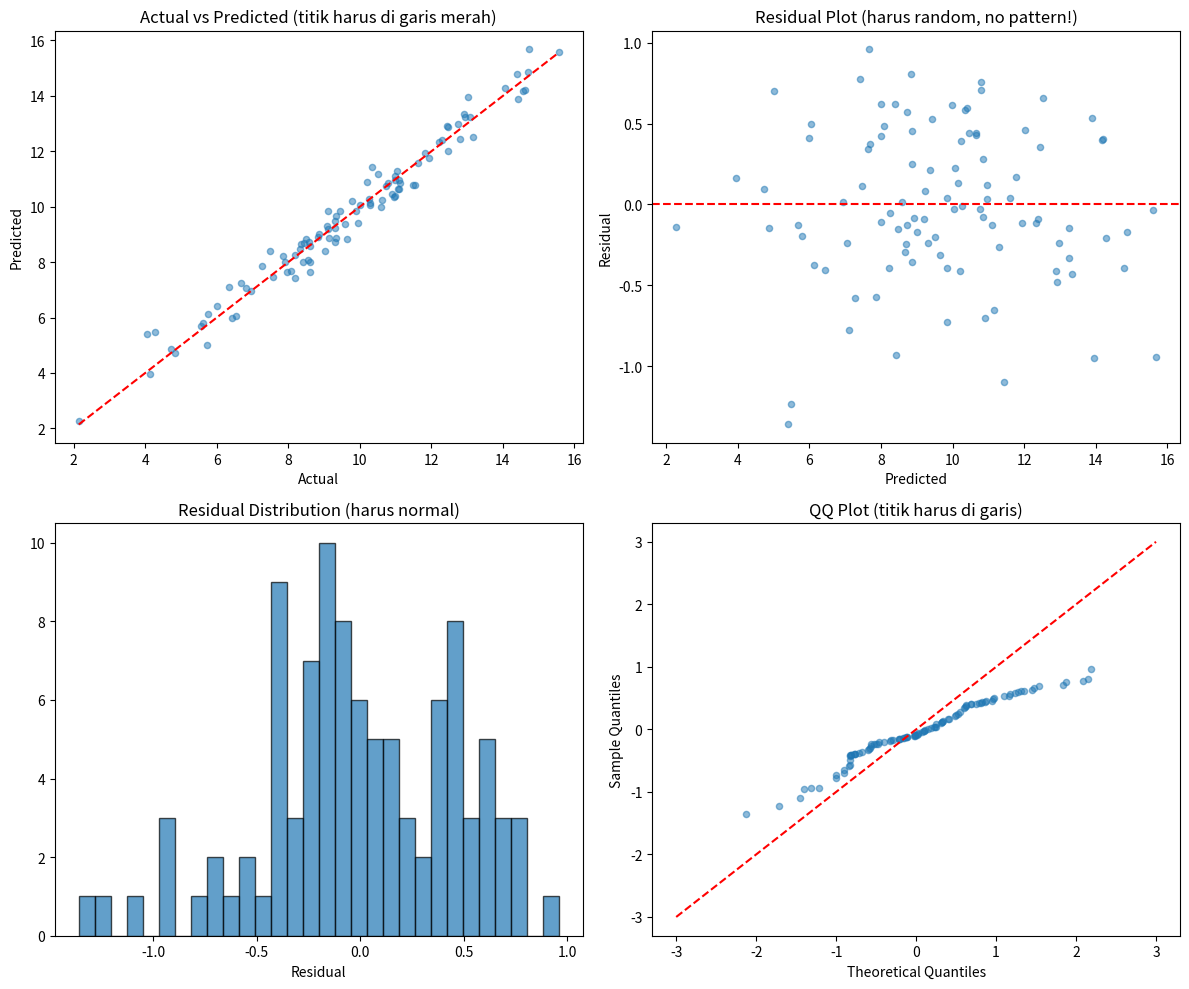
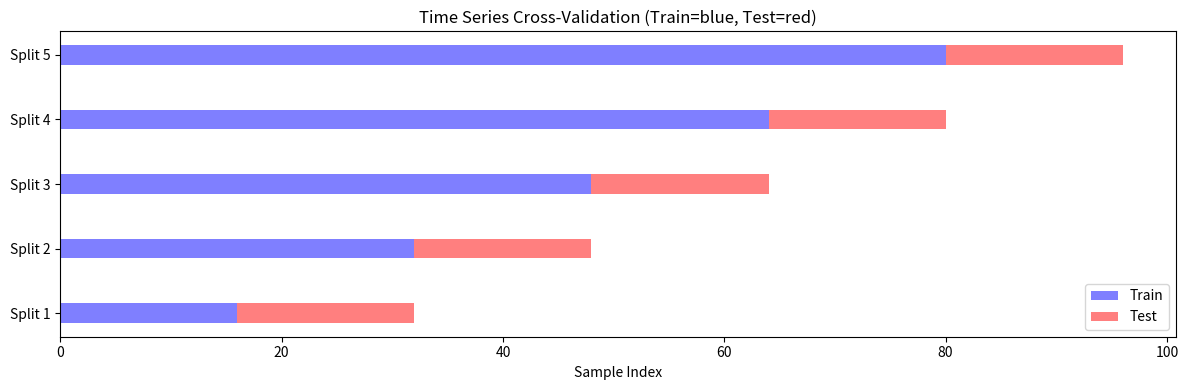

Reproduce these figures in Python, in order.
"""
=============================================================
FASE 2 - MODUL 4: EVALUASI MODEL - THE COMPLETE GUIDE
=============================================================
"A model is only as good as its evaluation."

Ini modul yang sering di-skip di tutorial, padahal:
- Evaluasi yang salah -> keputusan yang salah -> deployment gagal
- Data scientist yang jago evaluasi > yang jago bikin model

Setelah modul ini, kamu akan bisa:
1. Memilih metrik yang tepat untuk problem yang tepat
2. Mendeteksi data leakage
3. Melakukan proper cross-validation
4. Membandingkan model secara statistik valid

Durasi target: 2-3 jam
=============================================================
"""

import numpy as np
import matplotlib.pyplot as plt

np.random.seed(42)


# ===========================================================
# BAGIAN 1: Regression Metrics Lengkap
# ===========================================================
# Regression metrics mengukur seberapa dekat prediksi dengan nilai sebenarnya.
# Setiap metrik memiliki karakteristik dan use case yang berbeda.
#
# DETAIL MATEMATIKA:
# Residual = y_true - y_pred (error untuk satu sample)
#
# MSE (Mean Squared Error):
#   MSE = (1/n) * Sum(residual_i^2)
#   - Penalti kuadratik untuk error besar -> sangat sensitif terhadap outlier
#   - Satuan: squared unit dari target (sulit diinterpretasi)
#   - Differentiable -> mudah dioptimasi
#
# RMSE (Root Mean Squared Error):
#   RMSE = sqrt(MSE)
#   - Satuan sama dengan target -> lebih mudah diinterpretasi
#   - Masih sensitif terhadap outlier
#
# MAE (Mean Absolute Error):
#   MAE = (1/n) * Sum(|residual_i|)
#   - Penalti linear untuk error -> robust terhadap outlier
#   - Tidak differentiable di 0 -> sedikit lebih sulit dioptimasi
#
# MAPE (Mean Absolute Percentage Error):
#   MAPE = (1/n) * Sum(|residual_i / y_true_i|) * 100%
#   - Error dalam persen -> relatif terhadap magnitude target
#   - Problem: undefined jika y_true = 0
#   - Bias ke bawah jika ada outlier besar
#
# R^2 (Coefficient of Determination):
#   R^2 = 1 - SS_res / SS_tot
#   - Proporsi variance yang dijelaskan oleh model
#   - 1.0 = sempurna, 0.0 = tidak lebih baik dari mean, negatif = lebih buruk
#
# Adjusted R^2:
#   Adj R^2 = 1 - (1-R^2) * (n-1) / (n-p-1)
#   - Koreksi untuk jumlah fitur (p)
#   - Menghindari overestimasi dengan menambah fitur tidak relevan
#
# Koneksi Teknik Elektro:
# - MSE = mean squared error di signal processing
# - RMSE = RMS (Root Mean Square) value
# - R^2 = SNR-like measure (signal explained / total signal)
# - Residual analysis = noise analysis

def regression_metrics(y_true, y_pred):
    """
    Menghitung semua metrik regresi yang penting.
    
    Parameters:
    -----------
    y_true : np.ndarray
        Ground truth values.
        
    y_pred : np.ndarray
        Predicted values.
        
    Returns:
    --------
    dict
        Dictionary dengan keys: 'mse', 'rmse', 'mae', 'r2'.
        
    Notes:
    ------
    Metrik yang dihitung:
    - MSE (Mean Squared Error): rata-rata squared errors.
      Penalti besar untuk error besar (outliers).
      Kelemahan: satuan tidak sama dengan target.
    - RMSE (Root MSE): akar MSE. Satuan sama dengan target.
      Lebih intuitif dari MSE.
    - MAE (Mean Absolute Error): rata-rata absolute errors.
      Robust terhadap outliers.
      Kelemahan: tidak differentiable di 0.
    - MAPE (Mean Absolute Percentage Error): error dalam persen.
      Problem: bisa undefined jika y_true mendekati 0.
    - R^2: proporsi variance yang di-explain oleh model.
      Kelemahan: selalu meningkat dengan menambah fitur.
    - Adjusted R^2: R^2 yang dikoreksi untuk jumlah fitur.
      Lebih reliable untuk model comparison.
    
    Koneksi Teknik Elektro:
    - MSE = mean squared error di signal processing
    - RMSE = RMS (Root Mean Square) value
    - R^2 = SNR-like measure (signal explained / total signal)
    """
    residuals = y_true - y_pred
    
    mse = np.mean(residuals**2)
    rmse = np.sqrt(mse)
    mae = np.mean(np.abs(residuals))
    # Tambahkan epsilon untuk menghindari division by zero
    mape = np.mean(np.abs(residuals / (y_true + 1e-8))) * 100
    
    ss_res = np.sum(residuals**2)
    ss_tot = np.sum((y_true - y_true.mean())**2)
    r2 = 1 - ss_res / ss_tot
    
    n = len(y_true)
    # Adjusted R^2 - penalti untuk fitur yang banyak
    # p = jumlah fitur (kita estimasi, default 1)
    # Semakin banyak fitur -> Adjusted R^2 semakin kecil dari R^2
    adj_r2 = 1 - (1 - r2) * (n - 1) / (n - 2)
    
    print("=== Regression Metrics ===")
    print(f"MSE:  {mse:.4f}  (penalti besar untuk error besar)")
    print(f"RMSE: {rmse:.4f}  (dalam satuan yang sama dengan y)")
    print(f"MAE:  {mae:.4f}  (robust terhadap outlier)")
    print(f"MAPE: {mape:.2f}% (persentase error)")
    print(f"R^2:   {r2:.4f}  (proporsi variance yang di-explain)")
    print(f"Adj R^2: {adj_r2:.4f} (R^2 yang adjust untuk jumlah fitur)")
    
    return {'mse': mse, 'rmse': rmse, 'mae': mae, 'r2': r2}


# Demo
y_true = np.random.randn(100) * 3 + 10
y_pred_good = y_true + np.random.randn(100) * 0.5
y_pred_bad = y_true + np.random.randn(100) * 3

print("Model BAIK:")
metrics_good = regression_metrics(y_true, y_pred_good)
print("\nModel BURUK:")
metrics_bad = regression_metrics(y_true, y_pred_bad)

# Residual analysis - PENTING untuk diagnosa model
# Residual plot membantu mendeteksi:
# 1. Non-linearity (pattern di residual plot)
# 2. Heteroscedasticity (variance residual tidak konstan)
# 3. Outliers (residual sangat besar)
# 4. Non-normality (distribusi residual tidak normal)

fig, axes = plt.subplots(2, 2, figsize=(12, 10))

# Actual vs Predicted
axes[0, 0].scatter(y_true, y_pred_good, alpha=0.5, s=20)
axes[0, 0].plot([y_true.min(), y_true.max()],
                [y_true.min(), y_true.max()], 'r--')
axes[0, 0].set_xlabel('Actual')
axes[0, 0].set_ylabel('Predicted')
axes[0, 0].set_title('Actual vs Predicted (titik harus di garis merah)')

# Residual plot
residuals = y_true - y_pred_good
axes[0, 1].scatter(y_pred_good, residuals, alpha=0.5, s=20)
axes[0, 1].axhline(y=0, color='r', linestyle='--')
axes[0, 1].set_xlabel('Predicted')
axes[0, 1].set_ylabel('Residual')
axes[0, 1].set_title('Residual Plot (harus random, no pattern!)')

# Residual distribution
axes[1, 0].hist(residuals, bins=30, edgecolor='black', alpha=0.7)
axes[1, 0].set_title('Residual Distribution (harus normal)')
axes[1, 0].set_xlabel('Residual')

# QQ plot manual
sorted_residuals = np.sort(residuals)
theoretical = np.sort(np.random.randn(len(residuals)))
axes[1, 1].scatter(theoretical, sorted_residuals, alpha=0.5, s=20)
axes[1, 1].plot([-3, 3], [-3, 3], 'r--')
axes[1, 1].set_xlabel('Theoretical Quantiles')
axes[1, 1].set_ylabel('Sample Quantiles')
axes[1, 1].set_title('QQ Plot (titik harus di garis)')

plt.tight_layout()
plt.savefig('01_regression_diagnostics.png', dpi=100, bbox_inches='tight')
plt.close()
print("\nSaved: 01_regression_diagnostics.png")


# ===========================================================
# BAGIAN 2: Classification Metrics Lengkap
# ===========================================================
# Classification metrics mengukur performa model klasifikasi.
# Confusion matrix adalah fondasi dari semua metrics klasifikasi.
#
# DETAIL MATEMATIKA:
# Confusion Matrix untuk binary classification:
#                 Prediksi
#              0        1
# Aktual  0    TN       FP
#         1    FN       TP
#
# - TP: True Positive (prediksi positif, benar positif)
# - FP: False Positive (prediksi positif, salah negatif) -> Type I error
# - FN: False Negative (prediksi negatif, salah positif) -> Type II error
# - TN: True Negative (prediksi negatif, benar negatif)
#
# Metrics:
# - Accuracy = (TP+TN) / Total
# - Precision = TP / (TP+FP) -> "dari yang diprediksi positif, berapa yang benar"
# - Recall/Sensitivity = TP / (TP+FN) -> "dari yang memang positif, berapa yang tertangkap"
# - Specificity = TN / (TN+FP) -> "dari yang negatif, berapa yang benar"
# - F1 = 2 * P * R / (P+R) -> harmonic mean precision & recall
#
# Untuk multi-class:
# - Macro average: rata-rata tanpa weighting
# - Weighted average: rata-rata berdasarkan jumlah sample per kelas
# - Micro average: aggregate TP, FP, FN terlebih dahulu, lalu hitung metric

def classification_report(y_true, y_pred, y_proba=None, class_names=None):
    """
    Complete classification report dari nol.
    
    Parameters:
    -----------
    y_true : np.ndarray
        Ground truth labels.
        
    y_pred : np.ndarray
        Predicted labels.
        
    y_proba : np.ndarray, optional
        Predicted probabilities (untuk AUC, dll).
        
    class_names : list of str, optional
        Nama kelas untuk display.
        
    Returns:
    --------
    np.ndarray
        Confusion matrix.
        
    Notes:
    ------
    Metrics per class:
    - Precision = TP / (TP + FP)
      "Dari yang saya prediksi sebagai kelas X, berapa yang benar?"
    - Recall = TP / (TP + FN)
      "Dari yang memang kelas X, berapa yang saya tangkap?"
    - F1 = 2 * P * R / (P + R)
      Balance antara precision dan recall
    - Support = jumlah samples per kelas
    
    Weighted average:
    - Rata-rata weighted by support (jumlah samples per kelas)
    - Lebih representatif untuk imbalanced data
    
    PERINGATAN: Accuracy bisa menipu untuk imbalanced data!
    Jika 95% data kelas 0, model yang selalu prediksi 0
    mendapat accuracy 95% tapi tidak berguna.
    """
    classes = np.unique(y_true)
    n_classes = len(classes)
    
    if class_names is None:
        class_names = [f'Class {c}' for c in classes]
    
    # Confusion matrix
    # cm[i][j] = jumlah sample kelas i yang diprediksi sebagai kelas j
    cm = np.zeros((n_classes, n_classes), dtype=int)
    for t, p in zip(y_true, y_pred):
        i = np.where(classes == t)[0][0]
        j = np.where(classes == p)[0][0]
        cm[i][j] += 1
    
    print("=== Confusion Matrix ===")
    header = "         " + "  ".join(f"Pred_{c}" for c in class_names)
    print(header)
    for i, name in enumerate(class_names):
        row = f"True_{name:>6}: " + "  ".join(f"{cm[i][j]:5d}" for j in range(n_classes))
        print(row)
    
    # Per-class metrics
    print("\n=== Per-Class Metrics ===")
    print(f"{'Class':<10} {'Precision':>10} {'Recall':>10} {'F1':>10} {'Support':>10}")
    print("-" * 50)
    
    precisions = []
    recalls = []
    f1s = []
    supports = []
    
    for i, name in enumerate(class_names):
        tp = cm[i][i]
        fp = cm[:, i].sum() - tp
        fn = cm[i, :].sum() - tp
        
        precision = tp / (tp + fp) if (tp + fp) > 0 else 0
        recall = tp / (tp + fn) if (tp + fn) > 0 else 0
        f1 = 2 * precision * recall / (precision + recall) if (precision + recall) > 0 else 0
        support = cm[i, :].sum()
        
        precisions.append(precision)
        recalls.append(recall)
        f1s.append(f1)
        supports.append(support)
        
        print(f"{name:<10} {precision:>10.4f} {recall:>10.4f} {f1:>10.4f} {support:>10d}")
    
    # Weighted average
    total = sum(supports)
    w_precision = sum(p * s for p, s in zip(precisions, supports)) / total
    w_recall = sum(r * s for r, s in zip(recalls, supports)) / total
    w_f1 = sum(f * s for f, s in zip(f1s, supports)) / total
    
    print("-" * 50)
    print(f"{'Weighted':<10} {w_precision:>10.4f} {w_recall:>10.4f} {w_f1:>10.4f} {total:>10d}")
    print(f"\nAccuracy: {np.mean(y_true == y_pred):.4f}")
    
    return cm


# Demo
y_true_mc = np.array([0]*30 + [1]*30 + [2]*40)
y_pred_mc = np.array(
    [0]*25 + [1]*3 + [2]*2 +     # class 0
    [0]*5 + [1]*20 + [2]*5 +     # class 1
    [0]*2 + [1]*3 + [2]*35       # class 2
)
cm = classification_report(y_true_mc, y_pred_mc,
                            class_names=['Normal', 'Warning', 'Fault'])


# ===========================================================
# BAGIAN 3: Proper Cross-Validation
# ===========================================================
# Cross-validation (CV) adalah metode evaluasi yang robust.
# Tujuannya: mendapatkan estimasi performa yang tidak bias
# dan mengukur variance dari estimasi tersebut.
#
# DETAIL MATEMATIKA:
# K-Fold CV:
# - Bagi data ke k fold secara random
# - Untuk setiap fold i: train pada k-1 fold lain, test pada fold i
# - Score CV = rata-rata dari k scores
# - Std CV = standar deviasi dari k scores (mengukur stabilitas)
#
# Stratified K-Fold:
# - Setiap fold memiliki proporsi kelas yang sama dengan data asli
# - Penting untuk imbalanced datasets
# - Mengurangi variance estimasi untuk kelas minoritas
#
# Time Series Split:
# - Training set selalu dari masa lalu, test dari masa depan
# - Mencegah data leakage dari future ke past
# - Sangat penting untuk data temporal!
#
# Leave-One-Out (LOO):
# - k = n (setiap sample jadi test sekali)
# - Bias rendah tapi variance tinggi
# - Komputasi mahal: O(n) kali training
#
# Koneksi Teknik Elektro:
# - K-Fold CV = averaging multiple measurements untuk mengurangi noise
# - Mirip dengan Welch's method untuk power spectrum estimation

class CrossValidator:
    """
    Proper cross-validation - menghindari data leakage.
    
    Methods:
    --------
    k_fold_indices : static method
        Generate k-fold indices.
    stratified_k_fold_indices : static method
        Stratified k-fold yang preserves class distribution.
    time_series_split : static method
        Time series split untuk data temporal.
        
    Notes:
    ------
    - K-Fold CV: data dibagi ke k fold, tiap fold jadi test sekali
    - Stratified: proporsi kelas dijaga di setiap fold
    - Time Series: training hanya dari masa lalu, test dari masa depan
    - Koneksi Teknik Elektro: mirip dengan k-fold averaging
      di measurement uncertainty analysis
    """
    
    @staticmethod
    def k_fold_indices(n, k=5, seed=42):
        """
        Generate k-fold indices.
        
        Parameters:
        -----------
        n : int
            Total jumlah samples.
        k : int, default 5
            Jumlah fold.
        seed : int, default 42
            Random seed.
            
        Returns:
        --------
        list of np.ndarray
            List berisi k array of indices.
            
        Notes:
        ------
        - np.random.permutation(n) membuat array [0, 1, ..., n-1] yang diacak
        - fold_sizes memastikan distribusi seimbang (modulo handling)
        - Setiap fold memiliki size: floor(n/k) atau ceil(n/k)
        """
        np.random.seed(seed)
        indices = np.random.permutation(n)
        fold_sizes = np.full(k, n // k)
        fold_sizes[:n % k] += 1
        folds = []
        current = 0
        for size in fold_sizes:
            folds.append(indices[current:current + size])
            current += size
        return folds
    
    @staticmethod
    def stratified_k_fold_indices(y, k=5, seed=42):
        """
        Stratified k-fold - preserves class distribution.
        
        Parameters:
        -----------
        y : np.ndarray
            Target labels.
        k : int, default 5
            Jumlah fold.
        seed : int, default 42
            Random seed.
            
        Returns:
        --------
        list of np.ndarray
            List berisi k array of indices.
            
        Notes:
        ------
        - Setiap fold memiliki proporsi kelas yang sama dengan data asli
        - Penting untuk imbalanced datasets
        - Implementasi: split per class, lalu combine
        - Kalau ada kelas dengan jumlah < k, beberapa fold mungkin
          tidak memiliki kelas tersebut (edge case)
        """
        np.random.seed(seed)
        classes = np.unique(y)
        class_indices = [np.where(y == c)[0] for c in classes]
        
        folds = [[] for _ in range(k)]
        for idx_list in class_indices:
            np.random.shuffle(idx_list)
            fold_sizes = np.full(k, len(idx_list) // k)
            fold_sizes[:len(idx_list) % k] += 1
            current = 0
            for i, size in enumerate(fold_sizes):
                folds[i].extend(idx_list[current:current + size])
                current += size
        
        return [np.array(f) for f in folds]
    
    @staticmethod
    def time_series_split(n, n_splits=5, min_train=None):
        """
        Time Series Split - WAJIB untuk data temporal!
        
        Parameters:
        -----------
        n : int
            Total jumlah samples.
        n_splits : int, default 5
            Jumlah splits.
        min_train : int, optional
            Minimum jumlah training samples untuk split pertama.
            
        Returns:
        --------
        list of tuple
            List berisi (train_idx, test_idx) untuk setiap split.
            
        Notes:
        ------
        - Training set selalu dari masa lalu
        - Test set selalu dari masa depan
        - Ini mencegah data leakage dari future ke past
        - Jangan random shuffle untuk time series!
        
        Kenapa? Karena data masa depan TIDAK BOLEH dipakai
        untuk melatih model yang memprediksi masa depan.
        Ini sumber data leakage paling umum di time series!
        
        PERINGATAN: Jika menggunakan feature engineering yang melibatkan
        windowing (moving average, etc.), window juga harus dari masa lalu.
        """
        if min_train is None:
            min_train = n // (n_splits + 1)
        
        splits = []
        test_size = (n - min_train) // n_splits
        for i in range(n_splits):
            train_end = min_train + i * test_size
            test_end = min(train_end + test_size, n)
            splits.append((np.arange(train_end), np.arange(train_end, test_end)))
        return splits


# Visualisasi time series split
n = 100
splits = CrossValidator.time_series_split(n, n_splits=5)

fig, ax = plt.subplots(figsize=(12, 4))
for i, (train_idx, test_idx) in enumerate(splits):
    ax.barh(i, len(train_idx), left=0, height=0.3, color='blue', alpha=0.5)
    ax.barh(i, len(test_idx), left=len(train_idx), height=0.3, color='red', alpha=0.5)
ax.set_yticks(range(len(splits)))
ax.set_yticklabels([f'Split {i+1}' for i in range(len(splits))])
ax.set_xlabel('Sample Index')
ax.set_title('Time Series Cross-Validation (Train=blue, Test=red)')
ax.legend(['Train', 'Test'])
plt.tight_layout()
plt.savefig('02_time_series_cv.png', dpi=100, bbox_inches='tight')
plt.close()
print("\nSaved: 02_time_series_cv.png")


# ===========================================================
# BAGIAN 4: Data Leakage - Kesalahan Paling Berbahaya
# ===========================================================
# Data leakage = informasi dari test set bocor ke training process.
# Hasil: model terlihat BAGUS di evaluation, tapi GAGAL di production.
#
# DETAIL:
# Leakage bisa terjadi di berbagai tahap:
# 1. Preprocessing sebelum split (normalisasi, imputasi, encoding)
# 2. Feature selection menggunakan seluruh data
# 3. Hyperparameter tuning menggunakan test set
# 4. Time series: menggunakan data future sebagai feature
# 5. Duplicate data di train dan test
#
# Cara mencegah:
# - Selalu split dulu, baru preprocessing
# - Preprocessing fit pada train, transform pada test
# - Gunakan validation set atau CV untuk hyperparameter tuning
# - Untuk time series: strict temporal split
# - Deduplicate sebelum split

print("\n" + "="*50)
print("PERINGATAN: DATA LEAKAGE - The Silent Killer")
print("="*50)
print("""
Data leakage = informasi dari test set bocor ke training process.
Hasil: model terlihat BAGUS di evaluation, tapi GAGAL di production.

CONTOH LEAKAGE UMUM:

1. [SALAH] Normalize SEMUA data sebelum split
   -> Test data ikut menentukan mean/std
   [BENAR] Normalize HANYA di training data, apply ke test

2. [SALAH] Feature selection menggunakan SEMUA data
   -> Test data ikut menentukan fitur mana yang penting
   [BENAR] Feature selection HANYA di training fold

3. [SALAH] Random split pada time series data
   -> Model "melihat" masa depan
   [BENAR] Pakai time series split (lihat di atas)

4. [SALAH] Duplicate data yang tersebar di train dan test
   -> Model hapal, bukan belajar
   [BENAR] Deduplicate sebelum split

5. [SALAH] Target encoding di SEMUA data
   -> Test labels bocor ke features
   [BENAR] Target encoding HANYA di training fold

Ingat: Leakage tidak akan tertangkap oleh cross-validation biasa
jika preprocessing dilakukan SEBELUM split!
""")

# Demo leakage
n = 200
X_demo = np.random.randn(n, 5)
y_demo = np.random.randint(0, 2, n)  # RANDOM labels - tidak ada pattern!

# [SALAH] WRONG: Normalize semua data dulu, baru split
X_leaked = (X_demo - X_demo.mean(axis=0)) / X_demo.std(axis=0)

# [BENAR] RIGHT: Split dulu, baru normalize
train_idx = np.arange(int(0.8 * n))
test_idx = np.arange(int(0.8 * n), n)

X_train = X_demo[train_idx]
X_test = X_demo[test_idx]

# Normalize menggunakan HANYA statistik training
train_mean = X_train.mean(axis=0)
train_std = X_train.std(axis=0)
X_train_proper = (X_train - train_mean) / train_std
X_test_proper = (X_test - train_mean) / train_std  # pakai mean/std TRAINING!

print("Demo: efek leakage pada normalisasi")
print(f"  Leaked test mean:  {X_leaked[test_idx].mean(axis=0).round(3)}")
print(f"  Proper test mean:  {X_test_proper.mean(axis=0).round(3)}")
print("  -> Leaked mean ~ 0 (informasi bocor), Proper mean != 0 (realistic)")


# ===========================================================
# BAGIAN 5: Hyperparameter Tuning
# ===========================================================
# Hyperparameter tuning = mencari kombinasi parameter terbaik.
# Grid Search = mencoba semua kombinasi yang mungkin.
# Random Search = mencoba kombinasi random (sering lebih efisien).
# Bayesian Optimization = menggunakan model untuk memprediksi
#   kombinasi yang paling menjanjikan (lebih advanced).
#
# DETAIL MATEMATIKA:
# Grid search: untuk setiap kombinasi parameter:
#   1. Jalankan k-fold CV
#   2. Hitung mean dan std score
#   3. Pilih kombinasi dengan mean score tertinggi
#
# PERINGATAN: Hyperparameter tuning harus dilakukan secara proper
# menggunakan validation set atau nested CV.
# Menggunakan test set untuk tuning = data leakage!

def grid_search_cv(X, y, param_grid, model_class, k=5):
    """
    Manual grid search with cross-validation.
    
    Parameters:
    -----------
    X : np.ndarray
        Features.
    y : np.ndarray
        Targets.
    param_grid : list of dict
        List parameter combinations.
    model_class : class
        Model class.
    k : int, default 5
        Jumlah fold.
        
    Returns:
    --------
    best_params : dict
        Parameter terbaik.
    results : list
        List hasil untuk setiap parameter combination.
        
    Notes:
    ------
    - Untuk setiap parameter combination:
      a) Jalankan k-fold CV
      b) Hitung mean dan std score
    - Pilih parameter dengan mean score tertinggi
    - Proper normalization inside CV loop!
    - PERINGATAN: Jangan gunakan test set untuk tuning!
    - Untuk dataset kecil: gunakan nested CV untuk estimasi unbiased.
    """
    best_score = -np.inf
    best_params = None
    results = []
    
    folds = CrossValidator.k_fold_indices(len(X), k)
    
    for params in param_grid:
        fold_scores = []
        
        for i in range(k):
            test_idx = folds[i]
            train_idx = np.concatenate([folds[j] for j in range(k) if j != i])
            
            X_train, X_test = X[train_idx], X[test_idx]
            y_train, y_test = y[train_idx], y[test_idx]
            
            # Proper normalization inside CV loop!
            # Fit scaler pada training fold ONLY
            mean = X_train.mean(axis=0)
            std = X_train.std(axis=0) + 1e-8
            X_train = (X_train - mean) / std
            X_test = (X_test - mean) / std
            
            model = model_class(**params)
            model.fit(X_train, y_train)
            score = model.score(X_test, y_test)
            fold_scores.append(score)
        
        mean_score = np.mean(fold_scores)
        std_score = np.std(fold_scores)
        results.append((params, mean_score, std_score))
        
        if mean_score > best_score:
            best_score = mean_score
            best_params = params
        
        print(f"  {params}: {mean_score:.4f} +/- {std_score:.4f}")
    
    print(f"\n  Best: {best_params} -> {best_score:.4f}")
    return best_params, results


# ===========================================================
# LATIHAN 7: Evaluasi Lengkap
# ===========================================================
"""
TARGET Learning Objectives:
   - Membangun proper ML pipeline end-to-end
   - Menerapkan nested cross-validation
   - Mengimplementasikan bootstrap confidence interval

PANDUAN LANGKAH-LANGKAH:

STEP 1: Implementasi Proper ML Pipeline
---------------------------------------
Buat function run_pipeline(X, y, model_class, model_params) yang:

   a) Load/generate data
   b) Train-test split (80/20) dengan random seed
   c) Proper normalization:
      - Fit scaler pada X_train ONLY
      - Transform X_train dan X_test
      
   d) Train model
   e) Evaluate dengan SEMUA metrik yang relevan:
      - Regression: MSE, RMSE, MAE, R^2
      - Classification: Accuracy, Precision, Recall, F1, AUC
      
   f) Visualisasi:
      - Actual vs Predicted (regression)
      - Confusion matrix (classification)
      - Residual plot (regression)

   TIPS: KENAPA pipeline penting?
     - Mencegah data leakage
     - Reproducible (dengan random seed)
     - Mudah di-extend untuk berbagai model
     - Semua preprocessing terenkapsulasi


STEP 2: Implementasi Nested Cross-Validation
--------------------------------------------
Nested CV = CV di dalam CV.

   Struktur:
   - Outer loop: 5-fold untuk estimasi performance
   - Inner loop: 3-fold untuk hyperparameter tuning
   
   TIPS: Apa yang harus dilakukan:
     a) Bagi data ke 5 fold (outer)
     b) Untuk setiap outer fold:
        - Outer test = fold i
        - Outer train = fold lainnya
        - Bagi outer train ke 3 fold (inner)
        - Untuk setiap parameter:
          - Inner CV: train pada 2 inner fold, test pada 1 inner fold
          - Hitung mean inner score
        - Pilih best parameter berdasarkan inner CV
        - Train final model pada outer train dengan best parameter
        - Evaluate pada outer test
        
     c) Report: mean +/- std dari 5 outer scores
     
   TIPS: KENAPA nested CV?
     - Single CV bisa overestimate performance
     - Karena hyperparameter dipilih berdasarkan CV score yang SAMA
     - Nested CV memberikan unbiased estimate
     - Gold standard untuk small datasets
     - Biasanya menghasilkan score yang lebih rendah (realistic)

   PERINGATAN: Hati-hati:
     - Jangan pakai outer test untuk tuning hyperparameter!
     - Inner CV HANYA pada outer train
     - Computationally expensive: k_outer * k_inner training per parameter
     - Untuk n=1000, 5x3 CV = 15 training per parameter


STEP 3: Implementasi Bootstrap Confidence Interval
--------------------------------------------------
Bootstrap = resampling untuk estimasi uncertainty.

   TIPS: Apa yang harus dilakukan:
     a) Setelah model di-train, dapatkan test predictions
     b) Resample test set dengan replacement sebanyak 1000x
     c) Untuk setiap resample:
        - Hitung metric (accuracy, F1, dll.)
     d) Dari 1000 metrics:
        - Sort
        - 95% CI = [percentile 2.5, percentile 97.5]
        
   TIPS: KENAPA bootstrap?
     - Memberikan confidence interval untuk metrics
     - Menunjukkan stabilitas model
     - Membantu decision: apakah improvement signifikan?
     - Non-parametric: tidak asumsi distribusi normal
     
   Contoh output:
   ```
   Accuracy: 0.85
   95% CI: [0.82, 0.88]
   ```
   Artinya: kita 95% yakin true accuracy ada di [0.82, 0.88]
   
   PERINGATAN: Bootstrap menggunakan WITH replacement.
   Tanpa replacement = permutation test (beda konsep).


TIPS HINTS:
   - Untuk nested CV, gunakan 2 level loop
   - Untuk bootstrap, gunakan np.random.choice(n, size=n, replace=True)
   - Simpan semua scores untuk analisis variance
   - Gunakan box plot untuk visualisasi distribution

PERINGATAN COMMON MISTAKES:
   - Data leakage di normalization step
   - Menggunakan test set untuk hyperparameter tuning
   - Bootstrap tanpa replacement
   - Confidence interval menggunakan standard error, bukan percentiles
   - Nested CV: menggunakan outer test untuk tuning

TARGET EXPECTED OUTPUT:
   - Pipeline yang proper dan reusable
   - Nested CV score yang realistic (biasanya lebih rendah dari simple CV)
   - Bootstrap CI yang narrow untuk dataset besar, wide untuk dataset kecil
   - Analisis: apakah model A significantly better dari model B?
"""


# ===========================================================
# 🔥 CHALLENGE: Benchmarking Framework
# ===========================================================
"""
TARGET Learning Objectives:
   - Membangun reusable benchmarking framework
   - Melakukan statistical comparison antar model
   - Membuat visualisasi comprehensive untuk model comparison

PANDUAN LANGKAH-LANGKAH:

STEP 1: Design Benchmarking Framework
-------------------------------------
Buat class ModelBenchmark dengan interface:

   class ModelBenchmark:
       def __init__(self, models_dict, dataset, k=5):
           '''
           models_dict: {'ModelName': (ModelClass, params)}
           dataset: (X, y)
           '''
           
       def run_cv(self):
           '''Jalankan proper CV untuk semua model'''
           
       def statistical_test(self):
           '''Paired t-test antar model'''
           
       def plot_results(self):
           '''Generate visualisasi'''
           
       def generate_report(self):
           '''Output summary report'''


STEP 2: Implementasi .run_cv()
-----------------------------
   Untuk setiap model:
   a) Jalankan k-fold CV
   b) Simpan scores per fold
   c) Hitung mean, std, min, max, median
   d) Catat training time per fold
   
   Output: dictionary dengan semua metrics


STEP 3: Implementasi .statistical_test()
----------------------------------------
   Paired t-test antar setiap pasangan model:
   
   H0: mu_A - mu_B = 0 (tidak ada perbedaan signifikan)
   H1: mu_A - mu_B != 0 (ada perbedaan signifikan)
   
   Gunakan scipy.stats.ttest_rel(scores_A, scores_B)
   
   TIPS: KENAPA paired t-test?
     - Scores dari fold yang sama = paired
     - Paired test lebih powerful dari independent test
     - Menunjukkan apakah improvement signifikan secara statistik
     - Jika p < 0.05 -> reject H0 -> perbedaan signifikan


STEP 4: Implementasi .plot_results()
------------------------------------
Buat figure dengan 4 subplot:

   a) Box plot: performance distribution per model
      - Menunjukkan median, quartiles, outliers
      
   b) Bar plot: mean score dengan error bar (std)
      - Quick comparison
      
   c) Heatmap: p-values dari paired t-test
      - Rows dan columns = model names
      - Cell [i,j] = p-value(model_i vs model_j)
      - Color: green (p > 0.05, not significant), red (p < 0.05, significant)
      
   d) Learning curves: convergence per model (kalau ada)


STEP 5: Implementasi .generate_report()
---------------------------------------
Output text report:

   ```
   === Model Benchmark Report ===
   
   Dataset: X (n_samples, n_features)
   CV: 5-fold
   
   Ranking:
   1. Model A: 0.92 +/- 0.03
   2. Model B: 0.89 +/- 0.04
   3. Model C: 0.85 +/- 0.05
   
   Statistical Significance (p < 0.05):
   - Model A significantly better than Model B (p = 0.02)
   - Model B significantly better than Model C (p = 0.01)
   - Model A vs Model C: p = 0.001
   
   Recommendation:
   Deploy Model A. Significantly better than alternatives
   with low variance across folds.
   ```


TIPS HINTS:
   - Gunakan scipy.stats untuk statistical tests
   - Gunakan seaborn untuk heatmap
   - Simpan semua raw scores untuk post-hoc analysis
   - Box plot lebih informatif dari bar plot untuk distributions

PERINGATAN COMMON MISTAKES:
   - Independent t-test instead of paired t-test
   - Tidak koreksi untuk multiple comparisons (Bonferroni)
   - Menginterpretasi p-value sebagai effect size
   - Tidak melihat variance (hanya mean)
   - Tidak mempertimbangkan computational cost

TARGET EXPECTED OUTPUT:
   - Class ModelBenchmark yang reusable
   - Comprehensive visualisasi dalam satu figure
   - Statistical report dengan recommendation
   - Tools yang bisa dipakai di semua project selanjutnya

Ini akan jadi TOOL yang kamu pakai di semua project selanjutnya!
Investasi waktu sekarang = efisiensi di masa depan.
"""

print("\n" + "="*50)
print("OK FASE 2 SELESAI!")
print("="*50)
print("""
Kamu sekarang bisa:
OK Bangun Linear Regression dari nol
OK Bangun Logistic Regression dari nol
OK Implementasi berbagai varian Gradient Descent
OK Evaluasi model dengan proper methodology

Sebelum lanjut ke Fase 3, pastikan:
1. Semua exercise selesai
2. Minimal 2 challenge sudah dicoba
3. Project 1 di folder projects/ sudah dimulai

Lanjut ke: 03-classical-ml/01_supervised_learning.py
""")
